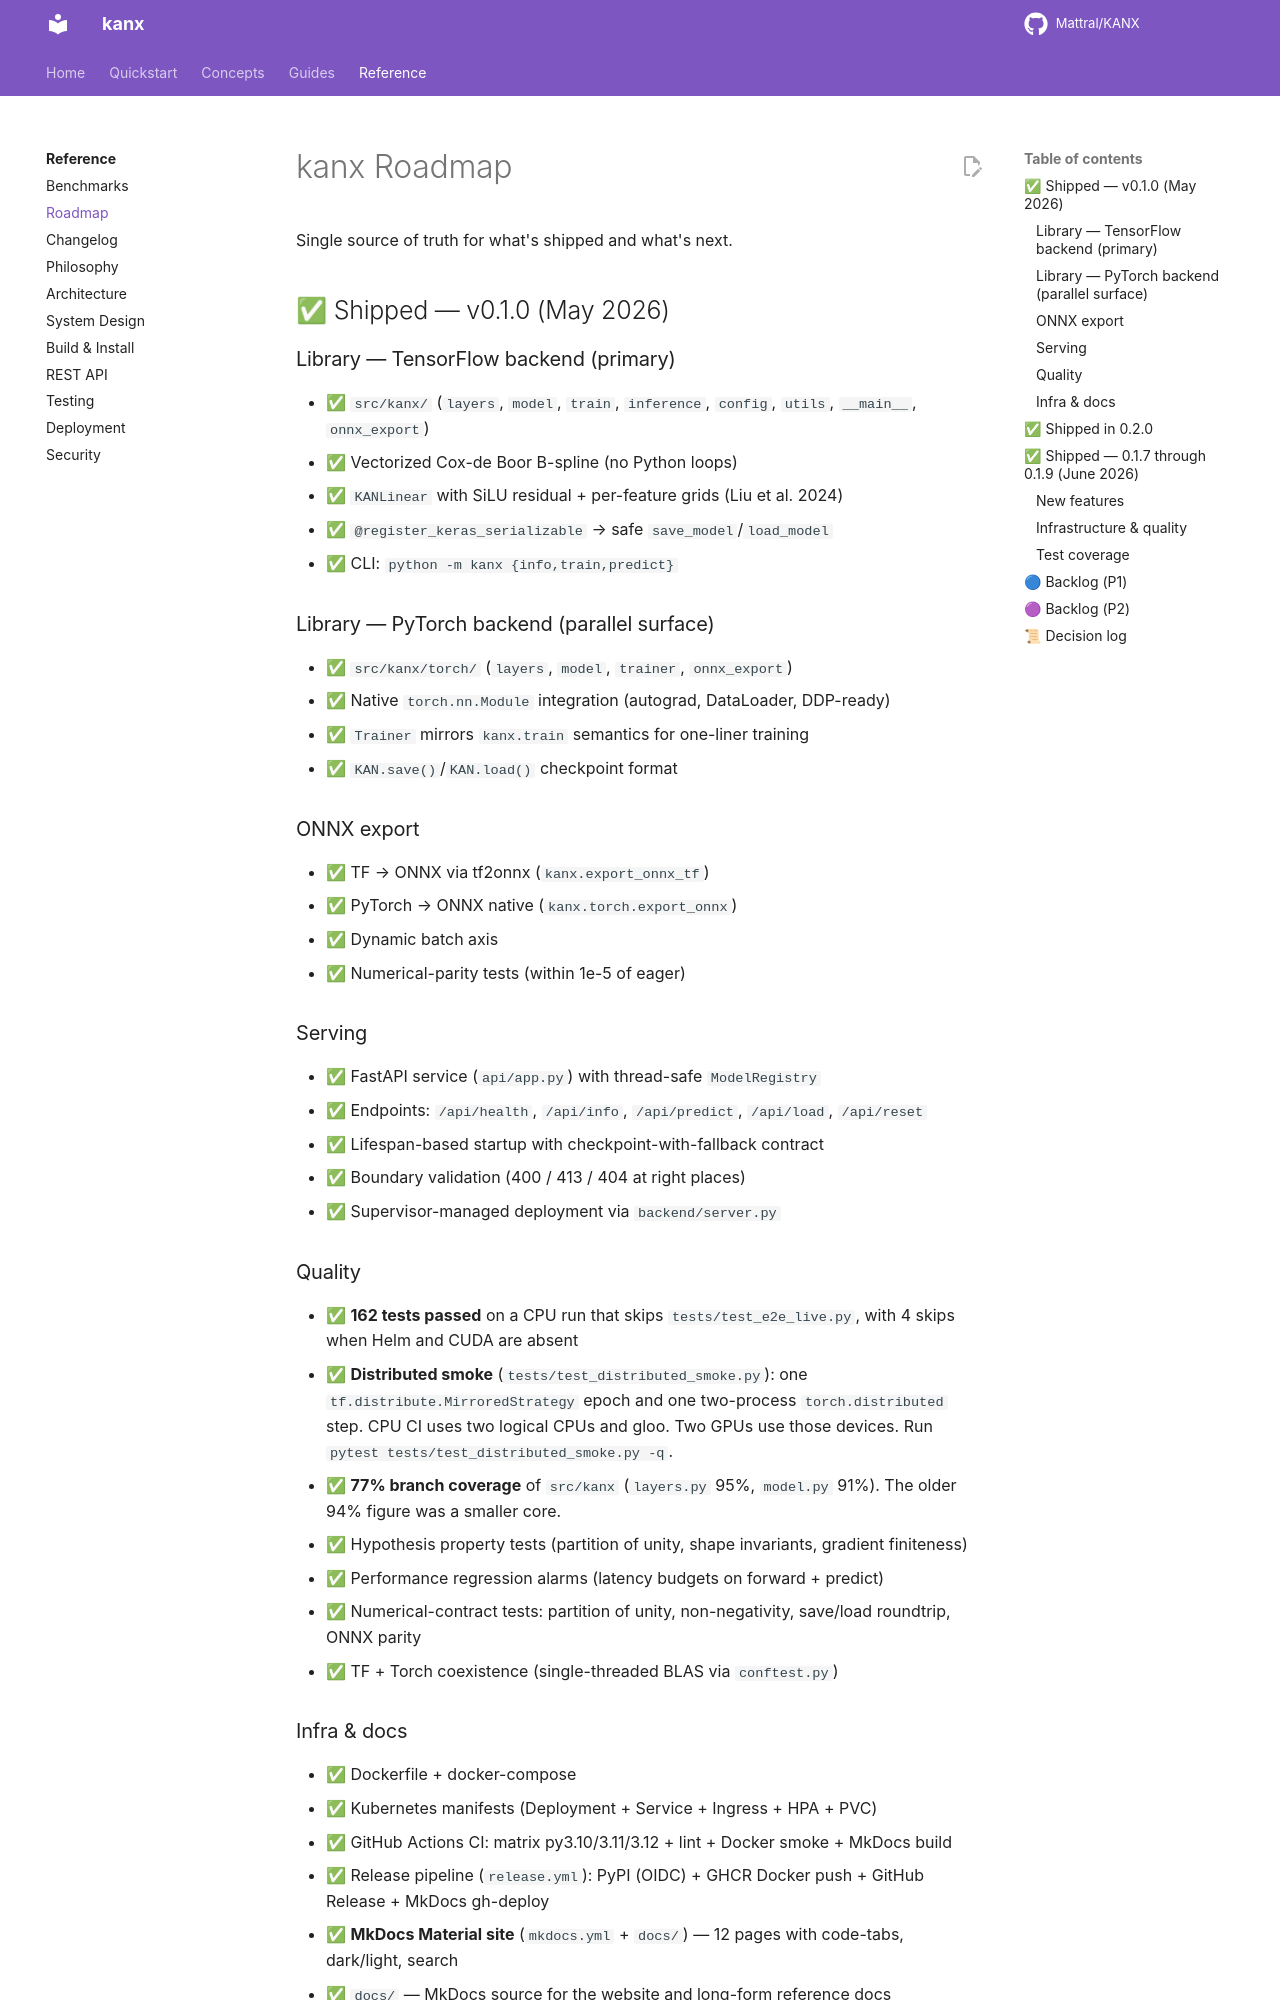

repository: Mattral/KANX · page: roadmap/index.html · generator: mkdocs

# kanx Roadmap

Single source of truth for what's shipped and what's next.

## ✅ Shipped — v0.1.0 (May 2026)

### Library — TensorFlow backend (primary)
- ✅ `src/kanx/` (`layers`, `model`, `train`, `inference`, `config`, `utils`, `__main__`, `onnx_export`)
- ✅ Vectorized Cox-de Boor B-spline (no Python loops)
- ✅ `KANLinear` with SiLU residual + per-feature grids (Liu et al. 2024)
- ✅ `@register_keras_serializable` → safe `save_model`/`load_model`
- ✅ CLI: `python -m kanx {info,train,predict}`

### Library — PyTorch backend (parallel surface)
- ✅ `src/kanx/torch/` (`layers`, `model`, `trainer`, `onnx_export`)
- ✅ Native `torch.nn.Module` integration (autograd, DataLoader, DDP-ready)
- ✅ `Trainer` mirrors `kanx.train` semantics for one-liner training
- ✅ `KAN.save()`/`KAN.load()` checkpoint format

### ONNX export
- ✅ TF → ONNX via tf2onnx (`kanx.export_onnx_tf`)
- ✅ PyTorch → ONNX native (`kanx.torch.export_onnx`)
- ✅ Dynamic batch axis
- ✅ Numerical-parity tests (within 1e-5 of eager)

### Serving
- ✅ FastAPI service (`api/app.py`) with thread-safe `ModelRegistry`
- ✅ Endpoints: `/api/health`, `/api/info`, `/api/predict`, `/api/load`, `/api/reset`
- ✅ Lifespan-based startup with checkpoint-with-fallback contract
- ✅ Boundary validation (400 / 413 / 404 at right places)
- ✅ Supervisor-managed deployment via `backend/server.py`

### Quality
- ✅ **162 tests passed** on a CPU run that skips `tests/test_e2e_live.py`, with 4 skips when Helm and CUDA are absent
- ✅ **Distributed smoke** (`tests/test_distributed_smoke.py`): one `tf.distribute.MirroredStrategy` epoch and one two-process `torch.distributed` step. CPU CI uses two logical CPUs and gloo. Two GPUs use those devices. Run `pytest tests/test_distributed_smoke.py -q`.
- ✅ **77% branch coverage** of `src/kanx` (`layers.py` 95%, `model.py` 91%). The older 94% figure was a smaller core.
- ✅ Hypothesis property tests (partition of unity, shape invariants, gradient finiteness)
- ✅ Performance regression alarms (latency budgets on forward + predict)
- ✅ Numerical-contract tests: partition of unity, non-negativity, save/load roundtrip, ONNX parity
- ✅ TF + Torch coexistence (single-threaded BLAS via `conftest.py`)

### Infra & docs
- ✅ Dockerfile + docker-compose
- ✅ Kubernetes manifests (Deployment + Service + Ingress + HPA + PVC)
- ✅ GitHub Actions CI: matrix py3.10/3.11/3.12 + lint + Docker smoke + MkDocs build
- ✅ Release pipeline (`release.yml`): PyPI (OIDC) + GHCR Docker push + GitHub Release + MkDocs gh-deploy
- ✅ **MkDocs Material site** (`mkdocs.yml` + `docs/`) — 12 pages with code-tabs, dark/light, search
- ✅ `docs/` — MkDocs source for the website and long-form reference docs
- ✅ `CHANGELOG.md` (Keep-a-Changelog format)
- ✅ `notebooks/quickstart.ipynb` — Colab-ready "Train KAN in 2 minutes"
- ✅ Benchmark chart (`docs/assets/benchmark.png`) plots the warmed 100-epoch CPU table (three init seeds, Intel Core i9-9900, TensorFlow 2.21.0). KAN[2,32,1] mean test MSE is 1.09×10⁻⁴. MLP[2,64,64,1] is 6.43×10⁻⁴. The old 265× headline compared a shorter, unfair run and stays withdrawn.
